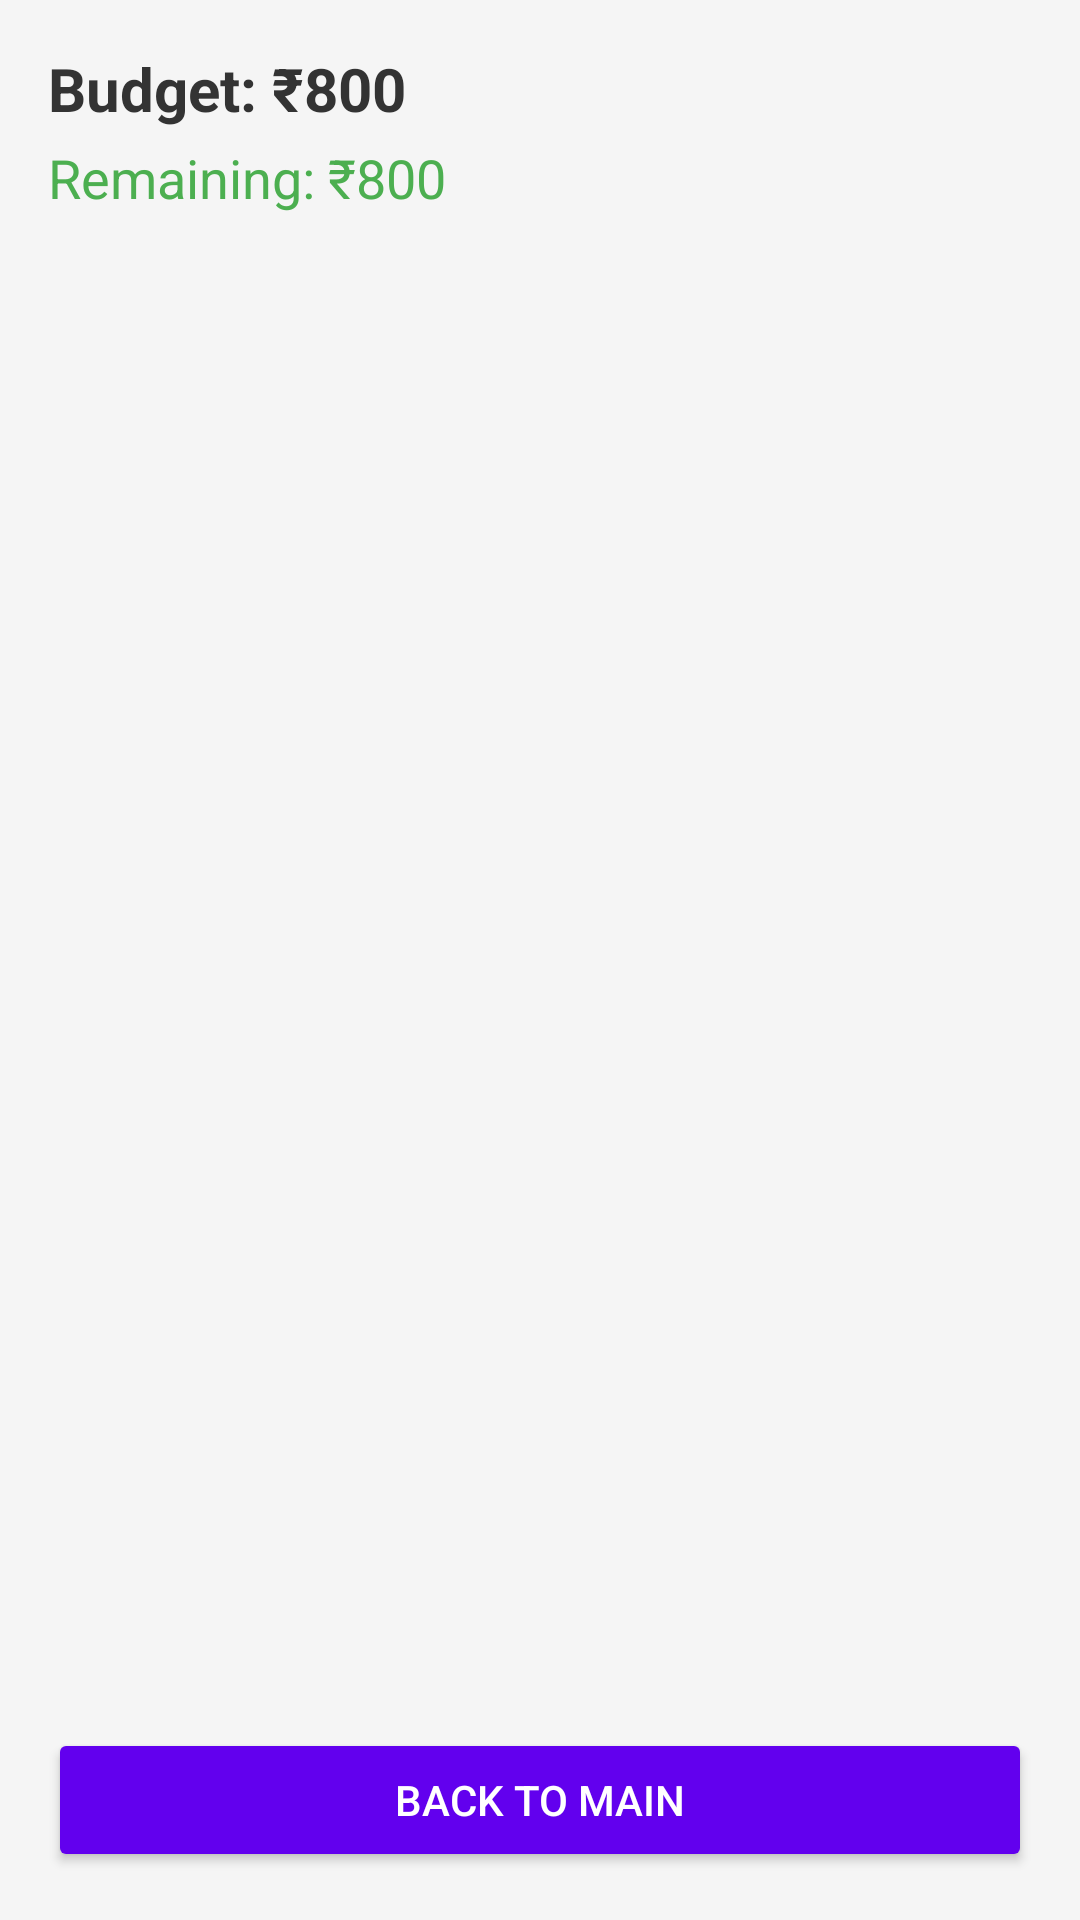

Write the Android layout XML for this screen, with the resource values it uses.
<!-- AndroidManifest.xml: application theme Theme.MyApplication -->
<!-- res/layout/activity_expense_list.xml -->
<LinearLayout xmlns:android="http://schemas.android.com/apk/res/android"
    xmlns:tools="http://schemas.android.com/tools"
    android:layout_width="match_parent"
    android:layout_height="match_parent"
    android:orientation="vertical"
    android:padding="16dp"
    android:background="#F5F5F5"
    tools:context=".ExpenseListActivity">

    
    <TextView
        android:id="@+id/budget_text"
        android:layout_width="wrap_content"
        android:layout_height="wrap_content"
        android:text="Budget: ₹800"
        android:textSize="20sp"
        android:textStyle="bold"
        android:textColor="#333333"
        android:layout_marginBottom="4dp" />

    
    <TextView
        android:id="@+id/remaining_text"
        android:layout_width="wrap_content"
        android:layout_height="wrap_content"
        android:text="Remaining: ₹800"
        android:textSize="18sp"
        android:textColor="#4CAF50"
        android:layout_marginBottom="12dp" />

    
    <androidx.recyclerview.widget.RecyclerView
        android:id="@+id/recycler_view"
        android:layout_width="match_parent"
        android:layout_height="0dp"
        android:layout_weight="1"
        android:clipToPadding="false"
        android:paddingBottom="8dp"
        android:scrollbars="vertical" />

    
    <Button
        android:id="@+id/back_button"
        android:layout_width="match_parent"
        android:layout_height="wrap_content"
        android:text="Back to Main"
        android:backgroundTint="#6200EE"
        android:textColor="#FFFFFF"
        android:layout_marginTop="12dp"
        android:elevation="4dp" />
</LinearLayout>
<!-- resources referenced by this layout -->
<resources>
  <style name="Theme.MyApplication" parent="Base.Theme.MyApplication" />
  <style name="Base.Theme.MyApplication" parent="Theme.AppCompat.Light.NoActionBar">
          
          <item name="colorPrimary">#2E3C39</item>
          <item name="colorPrimaryContainer">#2E3C39</item>
          <item name="android:statusBarColor">#2E3C39</item>
          <item name="android:navigationBarColor">#2E3C39</item>
          <item name="android:windowLightStatusBar" tools:targetApi="m">false</item> 
  
      </style>
</resources>
